Run: headless pygame with SDL's dummy video driver; simulated clock (each Clock.tick advances the game by its frame time, no real sleeping); random seed 0; keys injected as events and as key.get_pressed() state; no mouse input.
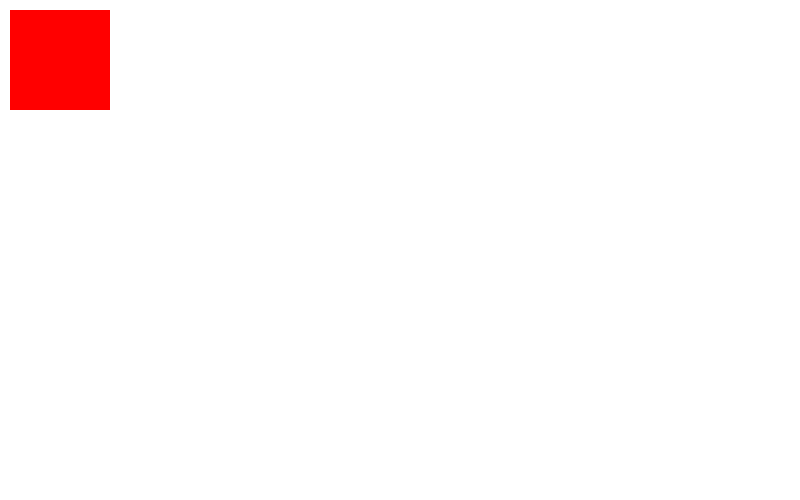
Frame 1 of 4 · flips 1–60 · no input
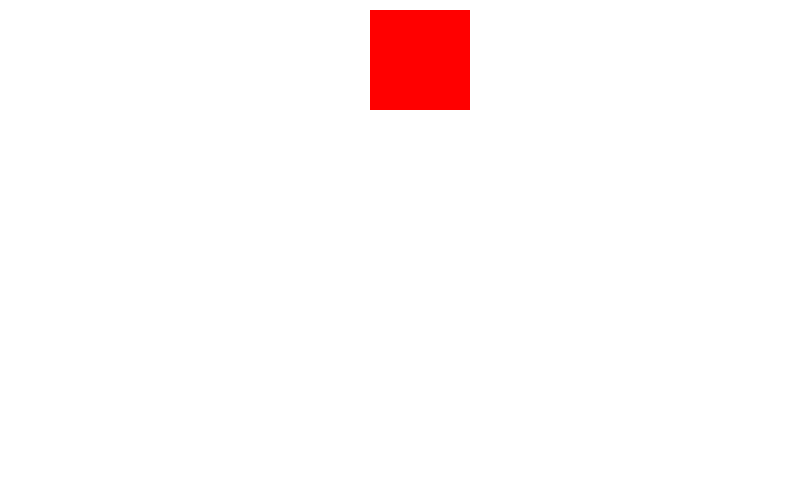
Frame 2 of 4 · flips 61–180 · tapped SPACE, RETURN · held RIGHT (→), D
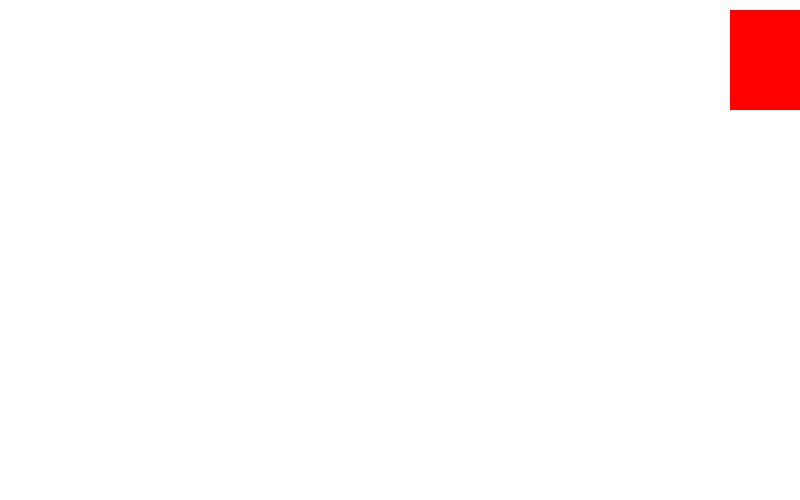
Frame 3 of 4 · flips 181–300 · held DOWN (↓), S
Frame 4 of 4 · flips 301–420 · held LEFT (←), A, UP (↑), W · screen same as frame 2, image omitted

The pygame program that drew these frames:

import pygame, sys
pygame.init()

black =(0,0,0)
white = (255,255,255)
red =(255,0,0)

size =(800,500)
screen=pygame.display.set_mode(size)
clock=pygame.time.Clock()



coord_x=10
coord_y=10
x_speed=0
y_speed=0


while True:
    for event in pygame.event.get():
        if event.type == pygame.QUIT:
            sys.exit()

        if event.type==pygame.KEYDOWN:
            if event.key == pygame.K_LEFT:
                x_speed = -3
            if event.key == pygame.K_RIGHT:
                x_speed=3
            if event.key==pygame.K_UP:
                x_speed=-3

            if event.key==pygame.K_DOWN:
                x_speed=3

        
        if event.type ==pygame.KEYUP:
            if event.key ==pygame.K_LEFT:
                x_speed=0
            if event.key==pygame.K_RIGHT:    
                x_speed=0
            if event.key==pygame.K_UP:
                y_speed=0
            if event.key==pygame.K_DOWN:
                y_speed=0

    
    screen.fill(white)

    coord_x +=x_speed

    pygame.draw.rect(screen,red,(coord_x, coord_y, 100, 100))

    pygame.display.flip()
    clock.tick(60)
